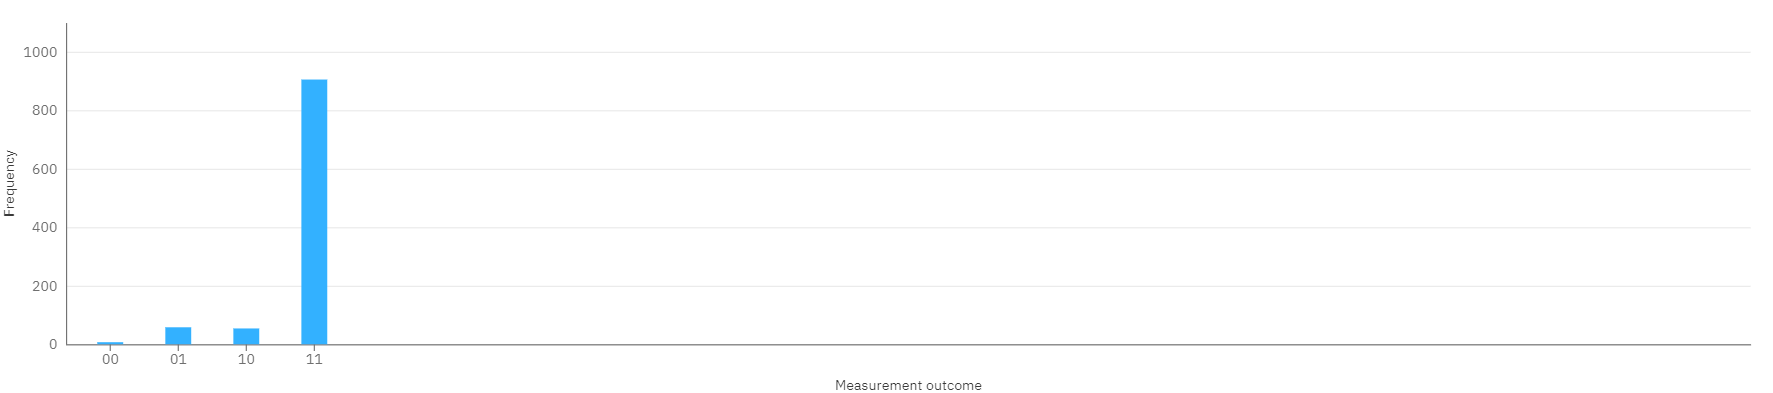

Values plotted in this chart, from the file beside it:
Measurement outcome, Frequency
00, 7
01, 58
10, 54
11, 905
